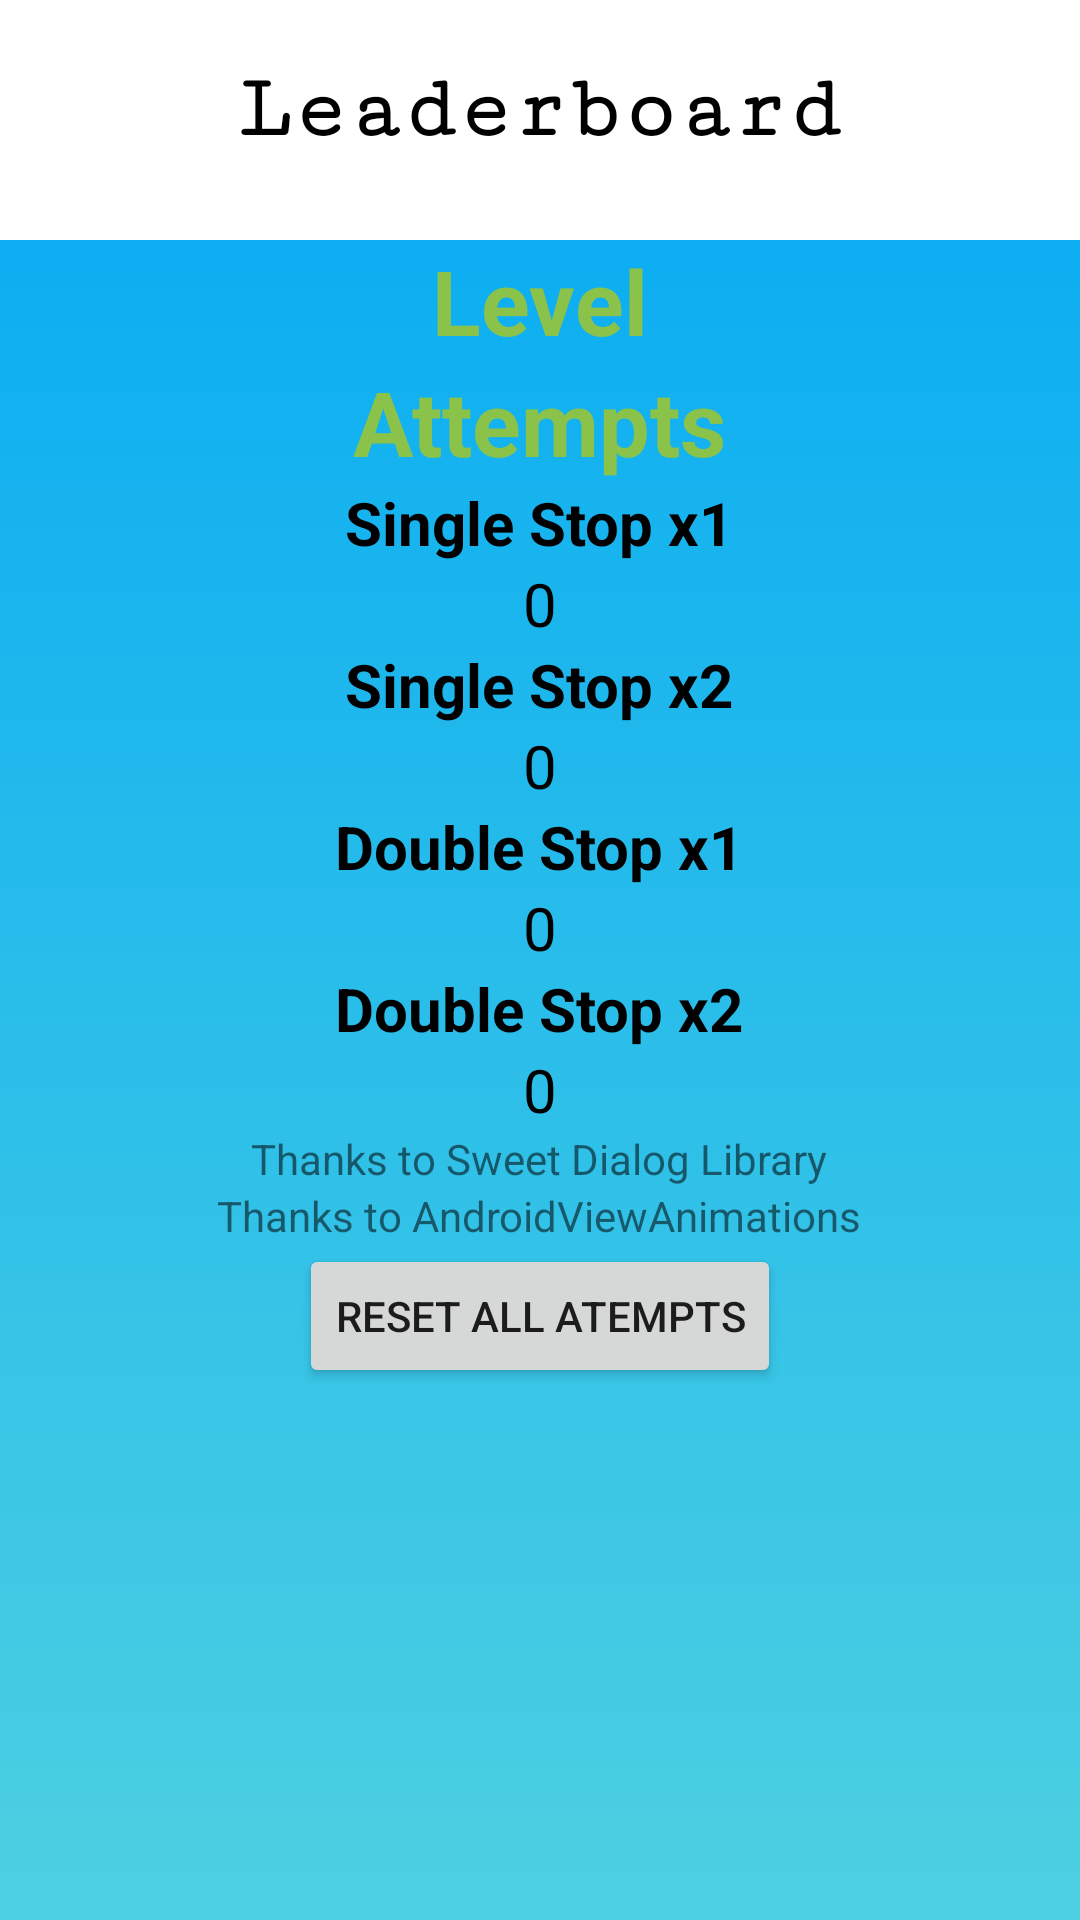

Reconstruct the res/layout file that produces this screen, plus the resources it refers to.
<!-- AndroidManifest.xml: application theme AppTheme -->
<!-- res/layout/activity_leaderboard.xml -->
<LinearLayout xmlns:android="http://schemas.android.com/apk/res/android"
    xmlns:tools="http://schemas.android.com/tools" android:layout_width="match_parent"
    android:layout_height="match_parent"
    android:orientation="vertical"
    android:gravity="center_horizontal"
    tools:context="com.awesome.scott.stop.Leaderboard"
    android:background="@drawable/background_gradient"
    >



    <TextView android:text="Leaderboard"
        android:gravity="center_horizontal"
        android:padding="20dp"
        android:layout_width="match_parent"
        android:layout_height="80dp"
        android:textSize="30sp"
        android:textStyle="bold"
        android:fontFamily="serif-monospace"
        android:autoText="false"
        android:background="#ffffffff"
        android:textColor="#ff000000"
        tools:layout_conversion_absoluteX="0dp"
        tools:layout_conversion_absoluteY="0dp"
        tools:layout_conversion_absoluteWidth="411dp"
        tools:layout_conversion_absoluteHeight="80dp" />




            <TextView
                android:text="Level"
                android:textSize="30sp"
                android:textStyle="bold"

                android:textColor="#ff8bc34a"
                tools:layout_conversion_absoluteX="56dp"
                tools:layout_conversion_absoluteY="90dp"
                tools:layout_conversion_absoluteWidth="134dp"
                tools:layout_conversion_absoluteHeight="35dp"
                android:layout_width="wrap_content"
                android:layout_height="wrap_content" />
            <TextView
                android:text="Attempts"
                android:textSize="30sp"
                android:textStyle="bold"
                android:textColor="#ff8bc34a"
                tools:layout_conversion_absoluteX="230dp"
                tools:layout_conversion_absoluteY="90dp"
                tools:layout_conversion_absoluteWidth="124dp"
                tools:layout_conversion_absoluteHeight="35dp"
                android:layout_width="wrap_content"
                android:layout_height="wrap_content" />


        


            <TextView
                android:text="Single Stop x1"
                android:textSize="20sp"
                android:textColor="#ff000000"
                tools:layout_conversion_absoluteX="56dp"
                tools:layout_conversion_absoluteY="145dp"
                tools:layout_conversion_absoluteWidth="134dp"
                tools:layout_conversion_absoluteHeight="23dp"
                android:layout_width="wrap_content"
                android:layout_height="wrap_content"
                android:fontFamily="sans-serif"
                android:textAllCaps="false"
                android:textStyle="normal|bold" />
            <TextView
                android:text="0"
                android:textSize="20dp"
                android:id="@+id/x1ScoreDisplay"
                android:textColor="#ff000000"
                tools:layout_conversion_absoluteX="290dp"
                tools:layout_conversion_absoluteY="145dp"
                tools:layout_conversion_absoluteWidth="64dp"
                tools:layout_conversion_absoluteHeight="23dp"
                android:layout_width="wrap_content"
                android:layout_height="wrap_content" />



        

            <TextView
                android:text="Single Stop x2"
                android:textSize="20sp"
                android:textColor="#ff000000"
                tools:layout_conversion_absoluteX="56dp"
                tools:layout_conversion_absoluteY="189dp"
                tools:layout_conversion_absoluteWidth="134dp"
                tools:layout_conversion_absoluteHeight="23dp"
                android:layout_width="wrap_content"
                android:layout_height="wrap_content"
                android:textStyle="normal|bold" />

            <TextView
                android:text="0"
                android:textSize="20dp"
                android:id="@+id/x2ScoreDisplay"
                android:textColor="#ff000000"
                tools:layout_conversion_absoluteX="290dp"
                tools:layout_conversion_absoluteY="189dp"
                tools:layout_conversion_absoluteWidth="64dp"
                tools:layout_conversion_absoluteHeight="23dp"
                android:layout_width="wrap_content"
                android:layout_height="wrap_content" />



        

            <TextView
                android:text="Double Stop x1"
                android:textSize="20sp"
                android:textColor="#ff000000"
                tools:layout_conversion_absoluteX="56dp"
                tools:layout_conversion_absoluteY="232dp"
                tools:layout_conversion_absoluteWidth="134dp"
                tools:layout_conversion_absoluteHeight="23dp"
                android:layout_width="wrap_content"
                android:layout_height="wrap_content"
                android:textStyle="normal|bold" />

            <TextView
                android:text="0"
                android:textSize="20dp"
                android:id="@+id/doubleScoreDisplay"
                android:textColor="#ff000000"
                tools:layout_conversion_absoluteX="290dp"
                tools:layout_conversion_absoluteY="232dp"
                tools:layout_conversion_absoluteWidth="64dp"
                tools:layout_conversion_absoluteHeight="23dp"
                android:layout_width="wrap_content"
                android:layout_height="wrap_content" />





            <TextView
                android:text="Double Stop x2"
                android:textSize="20sp"
                android:textColor="#ff000000"
                tools:layout_conversion_absoluteX="56dp"
                tools:layout_conversion_absoluteY="276dp"
                tools:layout_conversion_absoluteWidth="134dp"
                tools:layout_conversion_absoluteHeight="23dp"
                android:layout_width="wrap_content"
                android:layout_height="wrap_content"
                android:textStyle="normal|bold" />

            <TextView
                android:text="0"
                android:textSize="20dp"
                android:textColor="#ff000000"
                android:id="@+id/doubleScoreDisplayx2"
                tools:layout_conversion_absoluteX="290dp"
                tools:layout_conversion_absoluteY="276dp"
                tools:layout_conversion_absoluteWidth="64dp"
                tools:layout_conversion_absoluteHeight="23dp"
                android:layout_width="wrap_content"
                android:layout_height="wrap_content" />








    
    <TextView
        android:layout_width="wrap_content"
    android:layout_height="wrap_content"
    android:text="Thanks to Sweet Dialog Library"
        tools:layout_conversion_absoluteX="109dp"
        tools:layout_conversion_absoluteY="320dp"
        tools:layout_conversion_absoluteWidth="192dp"
        tools:layout_conversion_absoluteHeight="16dp" />
    <TextView
        android:layout_width="wrap_content"
        android:layout_height="wrap_content"
        android:text="Thanks to AndroidViewAnimations"
        tools:layout_conversion_absoluteX="97dp"
        tools:layout_conversion_absoluteY="336dp"
        tools:layout_conversion_absoluteWidth="215dp"
        tools:layout_conversion_absoluteHeight="16dp" />

    <Button
        android:layout_width="wrap_content"
        android:layout_height="wrap_content"
        android:text="Reset All Atempts"
        android:onClick="resetButtonPressed"
        tools:layout_conversion_absoluteX="124dp"
        tools:layout_conversion_absoluteY="553dp"
        tools:layout_conversion_absoluteWidth="162dp"
        tools:layout_conversion_absoluteHeight="48dp" />

</LinearLayout>
<!-- resources referenced by this layout -->
<resources>
  <!-- drawable background_gradient (drawable) -->
  <?xml version="1.0" encoding="utf-8"?>
  <selector xmlns:android="http://schemas.android.com/apk/res/android">
      <item>
          <shape>
              <gradient
                  android:angle="90"
                  android:startColor="#4DD0E1"
                  android:endColor="@color/appBackgroundColor"
                  android:type="linear"
                  />
          </shape>
      </item>
  
  </selector>
  <style name="AppTheme" parent="Theme.AppCompat.Light.NoActionBar">
          
          <item name="android:statusBarColor">#039BE5</item>
          <item name="colorAccent">@android:color/holo_red_light</item>
      </style>
  <item name="appBackgroundColor" type="color">#03a9f4</item>
</resources>
